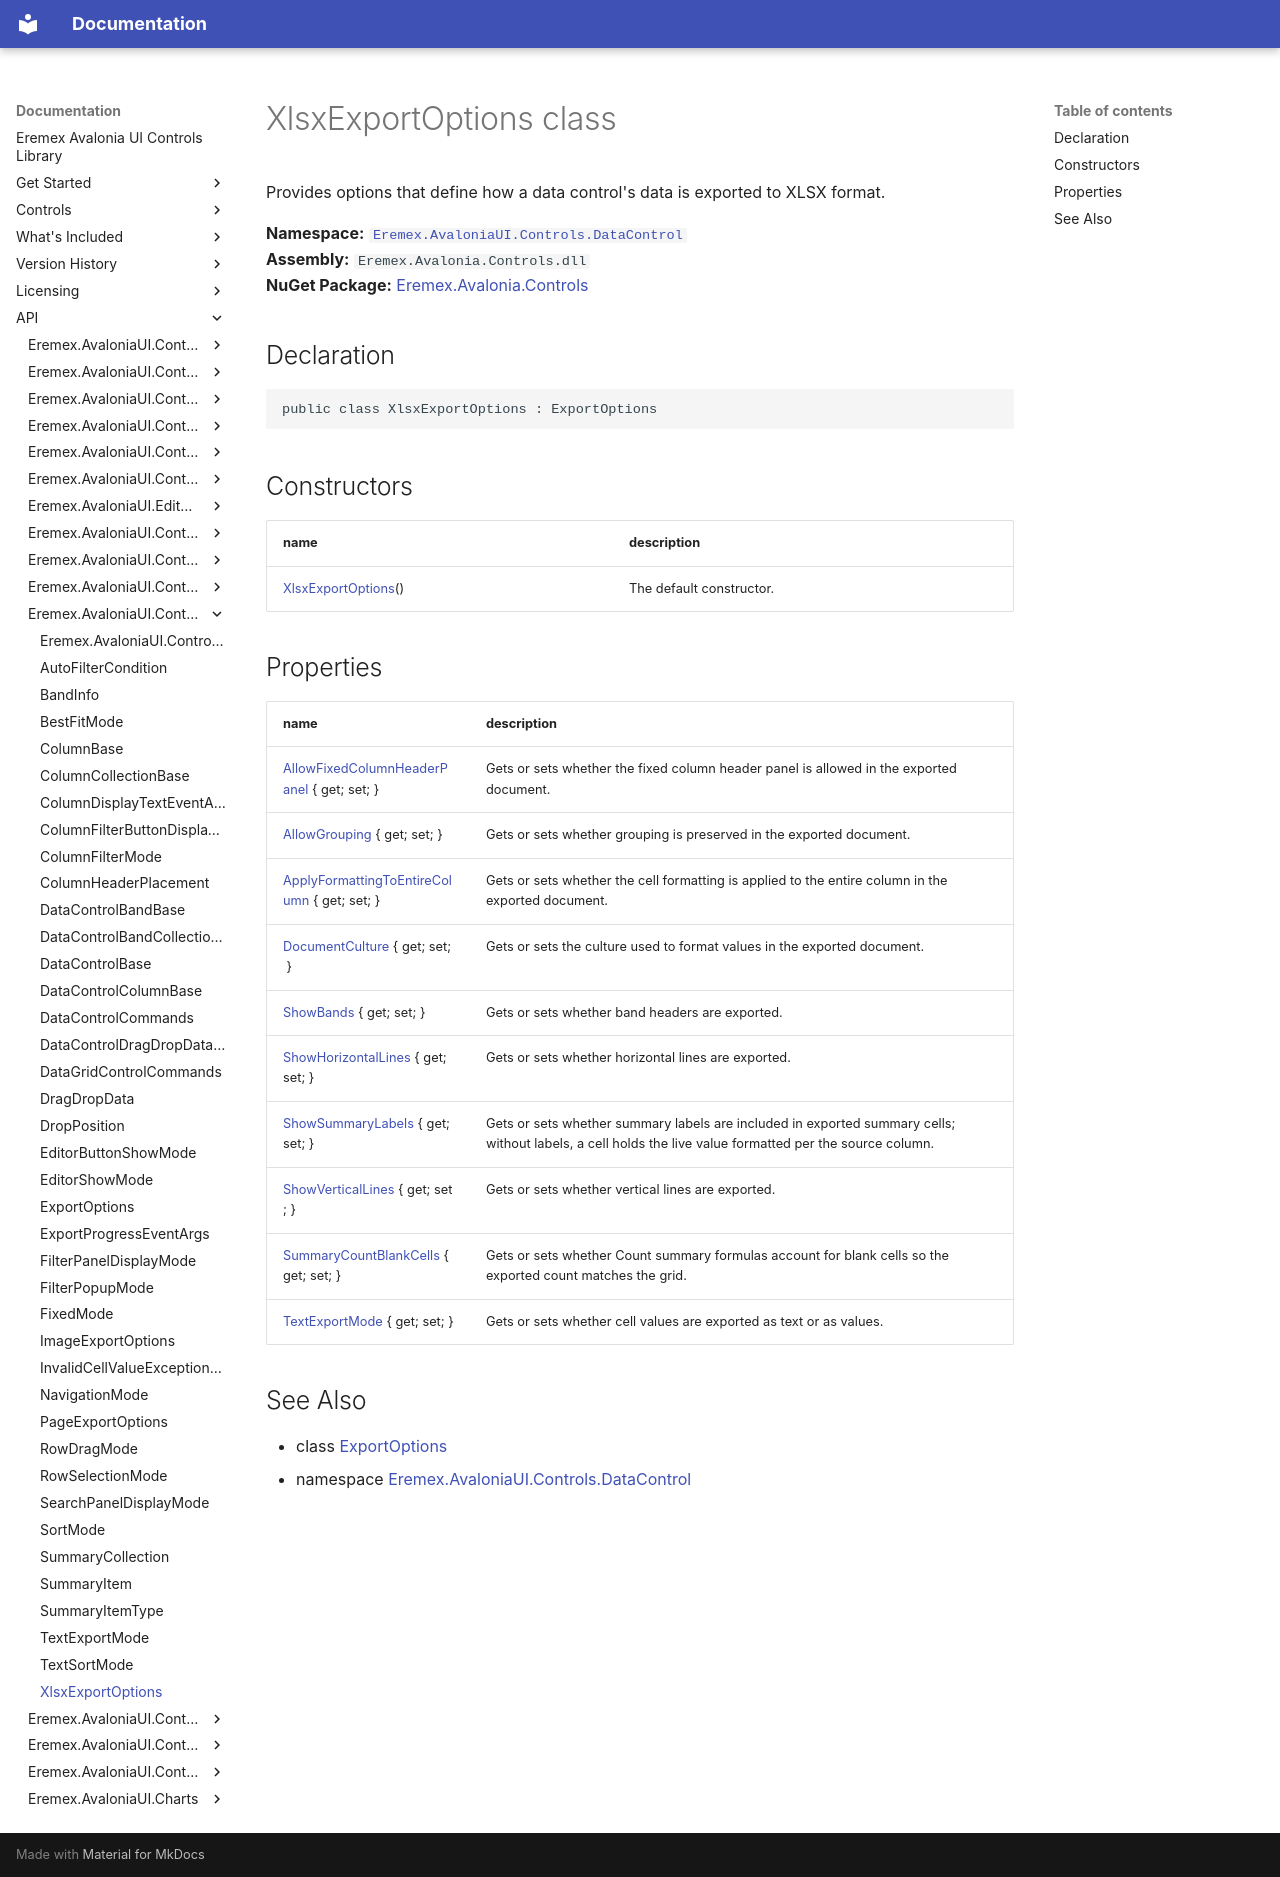

repository: Eremex/controls-doc · page: API/Eremex.AvaloniaUI.Controls.DataControl/XlsxExportOptions/index.html · generator: mkdocs

# XlsxExportOptions class

Provides options that define how a data control's data is exported to XLSX format.

**Namespace:** [`Eremex.AvaloniaUI.Controls.DataControl`](./index.md)  
**Assembly:** `Eremex.Avalonia.Controls.dll`  
**NuGet Package:** [Eremex.Avalonia.Controls](https://www.nuget.org/packages/Eremex.Avalonia.Controls)

## Declaration

```csharp
public class XlsxExportOptions : ExportOptions
```

## Constructors

| name | description |
| --- | --- |
| [XlsxExportOptions](XlsxExportOptions/XlsxExportOptions.md)() | The default constructor. |

## Properties

| name | description |
| --- | --- |
| [AllowFixedColumnHeaderPanel](XlsxExportOptions/AllowFixedColumnHeaderPanel.md) { get; set; } | Gets or sets whether the fixed column header panel is allowed in the exported document. |
| [AllowGrouping](XlsxExportOptions/AllowGrouping.md) { get; set; } | Gets or sets whether grouping is preserved in the exported document. |
| [ApplyFormattingToEntireColumn](XlsxExportOptions/ApplyFormattingToEntireColumn.md) { get; set; } | Gets or sets whether the cell formatting is applied to the entire column in the exported document. |
| [DocumentCulture](XlsxExportOptions/DocumentCulture.md) { get; set; } | Gets or sets the culture used to format values in the exported document. |
| [ShowBands](XlsxExportOptions/ShowBands.md) { get; set; } | Gets or sets whether band headers are exported. |
| [ShowHorizontalLines](XlsxExportOptions/ShowHorizontalLines.md) { get; set; } | Gets or sets whether horizontal lines are exported. |
| [ShowSummaryLabels](XlsxExportOptions/ShowSummaryLabels.md) { get; set; } | Gets or sets whether summary labels are included in exported summary cells; without labels, a cell holds the live value formatted per the source column. |
| [ShowVerticalLines](XlsxExportOptions/ShowVerticalLines.md) { get; set; } | Gets or sets whether vertical lines are exported. |
| [SummaryCountBlankCells](XlsxExportOptions/SummaryCountBlankCells.md) { get; set; } | Gets or sets whether Count summary formulas account for blank cells so the exported count matches the grid. |
| [TextExportMode](XlsxExportOptions/TextExportMode.md) { get; set; } | Gets or sets whether cell values are exported as text or as values. |

## See Also

* class [ExportOptions](./ExportOptions.md)
* namespace [Eremex.AvaloniaUI.Controls.DataControl](./index.md)

<!-- DO NOT EDIT: generated by xmldocmd for Eremex.Avalonia.Controls.dll -->
